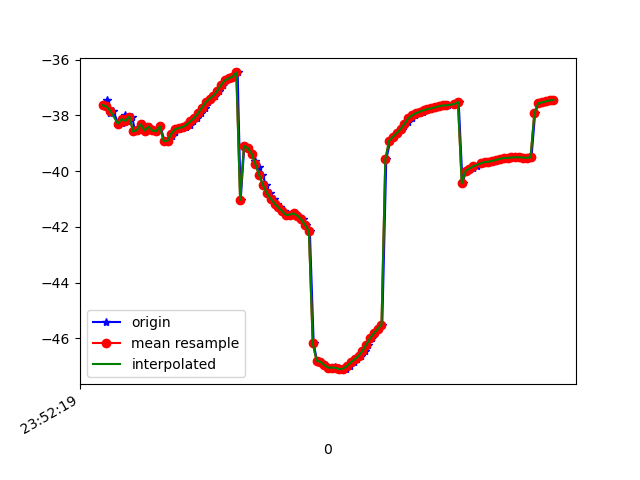

Data behind this chart, as committed beside it:
1617666739509, 362376137615624, -37.628277, 9.964057, -11.924192
1617666739523, 362376156846394, -37.43, 10.11, -11.83
1617666739539, 362376176077164, -37.92, 10.19, -12.51
1617666739556, 362376195307934, -37.83, 10.08, -12.59
1617666739582, 362376214538704, -38.29, 10.94, -12.58
1617666739603, 362376233769474, -38.27, 10.77, -12.49
1617666739618, 362376253000244, -37.99, 11.11, -11.94
1617666739631, 362376272231014, -38.19, 10.94, -12.09
1617666739654, 362376291461784, -38.04, 10.94, -11.75
1617666739671, 362376310692554, -38.57, 11.83, -12.11
1617666739690, 362376329923324, -38.52, 11.69, -11.97
1617666739710, 362376349154094, -38.32, 11.82, -11.54
1617666739728, 362376368384864, -38.55, 11.88, -11.95
1617666739747, 362376387615634, -38.4, 11.83, -11.42
1617666739766, 362376406846404, -38.54, 12.54, -11.17
1617666739785, 362376426077174, -38.56, 12.43, -11.43
1617666739803, 362376445436015, -38.39, 12.31, -10.91
1617666739825, 362376464666785, -38.92, 12.67, -11.5
1617666739842, 362376483897555, -38.91, 12.43, -11.99
1617666739863, 362376503128325, -38.72, 12.38, -11.85
1617666739879, 362376522359095, -38.58, 12.32, -11.96
1617666739899, 362376541589865, -38.49, 12.09, -12.24
1617666739918, 362376560820635, -38.45, 11.52, -12.56
1617666739937, 362376580051405, -38.42, 10.83, -12.95
1617666739956, 362376599282175, -38.33, 10.19, -13.59
1617666739975, 362376618512945, -38.21, 9.604, -14.44
1617666739994, 362376637743715, -38.09, 9.024, -15.54
1617666740013, 362376656974485, -37.92, 8.423, -16.88
1617666740037, 362376676205255, -37.71, 7.804, -18.47
1617666740052, 362376695436025, -37.53, 6.977, -20.26
1617666740070, 362376714666795, -37.4, 5.915, -22.21
1617666740090, 362376733897565, -37.29, 4.839, -24.31
1617666740107, 362376753128335, -37.12, 3.94, -26.51
1617666740128, 362376772359105, -36.91, 3.227, -28.76
1617666740148, 362376791589875, -36.74, 2.463, -31.03
1617666740165, 362376810820645, -36.67, 1.623, -33.27
1617666740188, 362376830051415, -36.61, 0.8399, -35.46
1617666740207, 362376849282185, -36.45, 0.2527, -37.59
1617666740223, 362376868512955, -41.03, -0.08452, -41.94
1617666740242, 362376887743725, -39.09, -0.7431, -41.47
1617666740263, 362376906974495, -39.17, -1.427, -43.06
1617666740280, 362376926205265, -39.37, -2.163, -44.51
1617666740300, 362376945436035, -39.63, -2.864, -45.85
1617666740319, 362376964666805, -39.86, -3.496, -46.86
1617666740337, 362376983897575, -40.14, -4.053, -47.47
1617666740357, 362377003128345, -40.5, -4.449, -47.8
1617666740376, 362377022359115, -40.79, -4.633, -47.78
1617666740397, 362377041589885, -40.98, -4.592, -47.33
1617666740414, 362377060820655, -41.16, -4.432, -46.45
1617666740431, 362377080051425, -41.3, -4.146, -45.23
1617666740451, 362377099282195, -41.44, -3.628, -43.75
1617666740472, 362377118512965, -41.57, -2.793, -42.09
1617666740490, 362377137743735, -41.56, -1.777, -40.29
1617666740509, 362377156974505, -41.52, -0.7216, -38.41
1617666740527, 362377176205275, -41.6, 0.3353, -36.42
1617666740547, 362377195436045, -41.73, 1.255, -34.41
1617666740567, 362377214666815, -41.94, 2.046, -32.43
1617666740585, 362377233897585, -42.16, 2.743, -30.44
1617666740605, 362377253128355, -46.17, 5.617, -24.76
1617666740622, 362377272359125, -46.8, 4.35, -26.67
1617666740641, 362377291589895, -46.84, 5.172, -24.87
... 63 more rows
